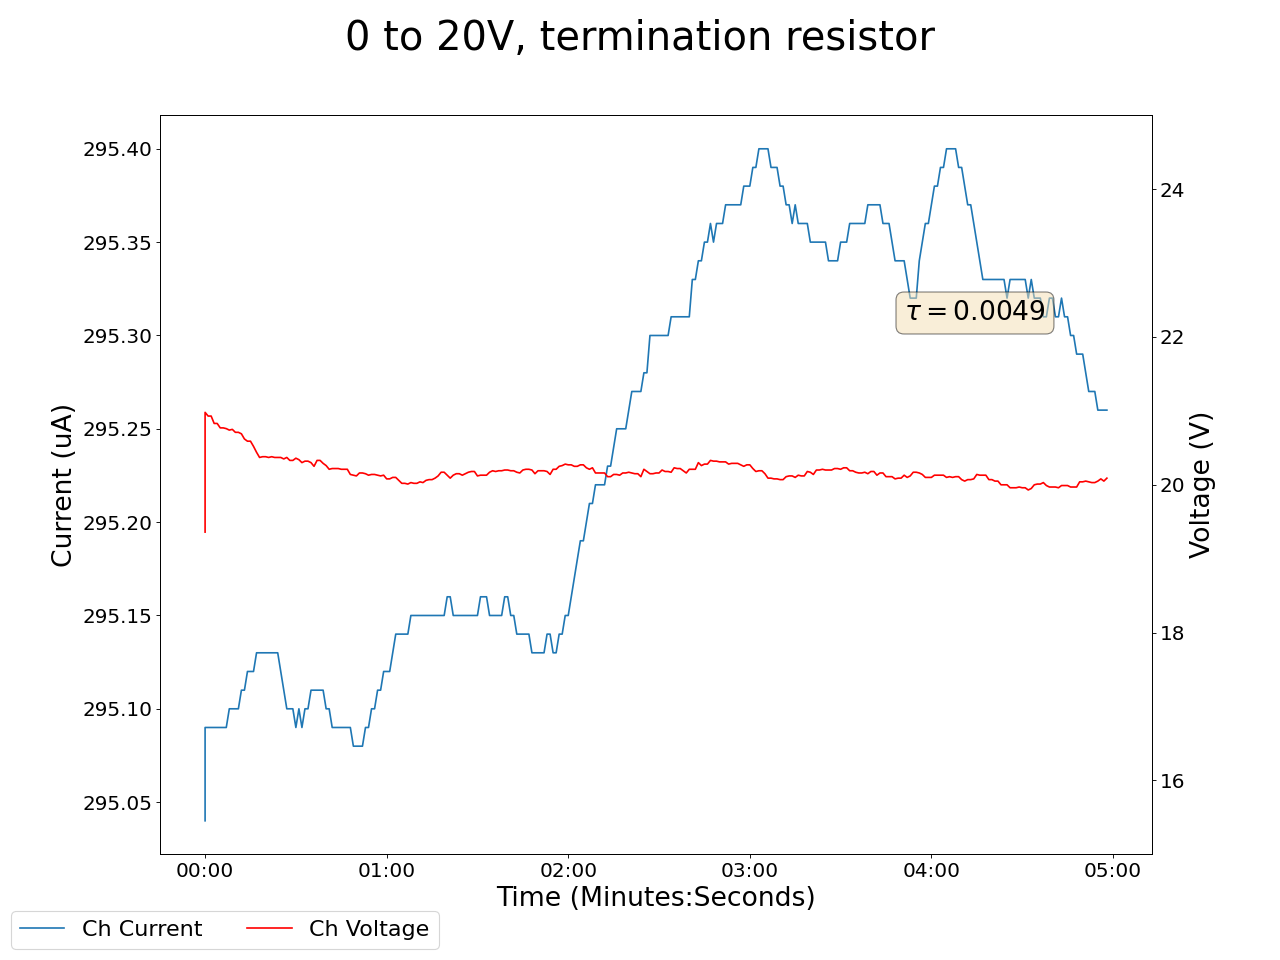

The table this chart was drawn from, first rows:
2024-07-23 13:52:02.328356, 0.0, 0.0, 19.360000610351562, 295.0400085449219, 0.0, 0.0, 0.17000000178813934, 0.0, 0.0, 0.0, 0.0, 0.0, 0.0, 0.0, 0.9200000166893005, 0.0, 0.0, 0.0, 0.0, 0.0, 0.0, 0.0, 0.6200000047683716
2024-07-23 13:52:03.328251, 0.0, 0.0, 20.98, 295.1, 0.0, 0.0, 0.17, 0.0, 0.0, 0.0, 0.0, 0.0, 0.0, 0.0, 0.92, 0.0, 0.0, 0.0, 0.0, 0.0, 0.0, 0.0, 0.62
2024-07-23 13:52:04.328252, 0.0, 0.0, 20.93, 295.1, 0.0, 0.0, 0.17, 0.0, 0.0, 0.0, 0.0, 0.0, 0.0, 0.0, 0.92, 0.0, 0.0, 0.0, 0.0, 0.0, 0.0, 0.0, 0.62
2024-07-23 13:52:05.328251, 0.0, 0.0, 20.93, 295.1, 0.0, 0.0, 0.17, 0.0, 0.0, 0.0, 0.0, 0.0, 0.0, 0.0, 0.92, 0.0, 0.0, 0.0, 0.0, 0.0, 0.0, 0.0, 0.62
2024-07-23 13:52:06.328252, 0.0, 0.0, 20.83, 295.1, 0.0, 0.0, 0.17, 0.0, 0.0, 0.0, 0.0, 0.0, 0.0, 0.0, 0.92, 0.0, 0.0, 0.0, 0.0, 0.0, 0.0, 0.0, 0.62
2024-07-23 13:52:07.328252, 0.0, 0.0, 20.83, 295.1, 0.0, 0.0, 0.17, 0.0, 0.0, 0.0, 0.0, 0.0, 0.0, 0.0, 0.92, 0.0, 0.0, 0.0, 0.0, 0.0, 0.0, 0.0, 0.62
2024-07-23 13:52:08.328251, 0.0, 0.0, 20.77, 295.1, 0.0, 0.0, 0.17, 0.0, 0.0, 0.0, 0.0, 0.0, 0.0, 0.0, 0.92, 0.0, 0.0, 0.0, 0.0, 0.0, 0.0, 0.0, 0.62
2024-07-23 13:52:09.328251, 0.0, 0.0, 20.77, 295.1, 0.0, 0.0, 0.17, 0.0, 0.0, 0.0, 0.0, 0.0, 0.0, 0.0, 0.92, 0.0, 0.0, 0.0, 0.0, 0.0, 0.0, 0.0, 0.62
2024-07-23 13:52:10.328252, 0.0, 0.0, 20.76, 295.1, 0.0, 0.0, 0.17, 0.0, 0.0, 0.0, 0.0, 0.0, 0.0, 0.0, 0.92, 0.0, 0.0, 0.0, 0.0, 0.0, 0.0, 0.0, 0.62
2024-07-23 13:52:11.328252, 0.0, 0.0, 20.74, 295.1, 0.0, 0.0, 0.17, 0.0, 0.0, 0.0, 0.0, 0.0, 0.0, 0.0, 0.92, 0.0, 0.0, 0.0, 0.0, 0.0, 0.0, 0.0, 0.62
2024-07-23 13:52:12.328252, 0.0, 0.0, 20.75, 295.1, 0.0, 0.0, 0.17, 0.0, 0.0, 0.0, 0.0, 0.0, 0.0, 0.0, 0.92, 0.0, 0.0, 0.0, 0.0, 0.0, 0.0, 0.0, 0.62
2024-07-23 13:52:13.328251, 0.0, 0.0, 20.71, 295.1, 0.0, 0.0, 0.17, 0.0, 0.0, 0.0, 0.0, 0.0, 0.0, 0.0, 0.92, 0.0, 0.0, 0.0, 0.0, 0.0, 0.0, 0.0, 0.62
2024-07-23 13:52:14.328251, 0.0, 0.0, 20.71, 295.1, 0.0, 0.0, 0.17, 0.0, 0.0, 0.0, 0.0, 0.0, 0.0, 0.0, 0.92, 0.0, 0.0, 0.0, 0.0, 0.0, 0.0, 0.0, 0.62
2024-07-23 13:52:15.328251, 0.0, 0.0, 20.69, 295.1, 0.0, 0.0, 0.17, 0.0, 0.0, 0.0, 0.0, 0.0, 0.0, 0.0, 0.92, 0.0, 0.0, 0.0, 0.0, 0.0, 0.0, 0.0, 0.62
2024-07-23 13:52:16.328253, 0.0, 0.0, 20.62, 295.1, 0.0, 0.0, 0.17, 0.0, 0.0, 0.0, 0.0, 0.0, 0.0, 0.0, 0.92, 0.0, 0.0, 0.0, 0.0, 0.0, 0.0, 0.0, 0.62
2024-07-23 13:52:17.328252, 0.0, 0.0, 20.59, 295.1, 0.0, 0.0, 0.17, 0.0, 0.0, 0.0, 0.0, 0.0, 0.0, 0.0, 0.92, 0.0, 0.0, 0.0, 0.0, 0.0, 0.0, 0.0, 0.62
2024-07-23 13:52:18.328251, 0.0, 0.0, 20.59, 295.1, 0.0, 0.0, 0.17, 0.0, 0.0, 0.0, 0.0, 0.0, 0.0, 0.0, 0.92, 0.0, 0.0, 0.0, 0.0, 0.0, 0.0, 0.0, 0.62
2024-07-23 13:52:19.328251, 0.0, 0.0, 20.52, 295.1, 0.0, 0.0, 0.17, 0.0, 0.0, 0.0, 0.0, 0.0, 0.0, 0.0, 0.92, 0.0, 0.0, 0.0, 0.0, 0.0, 0.0, 0.0, 0.63
2024-07-23 13:52:20.328251, 0.0, 0.0, 20.44, 295.1, 0.0, 0.0, 0.17, 0.0, 0.0, 0.0, 0.0, 0.0, 0.0, 0.0, 0.92, 0.0, 0.0, 0.0, 0.0, 0.0, 0.0, 0.0, 0.63
2024-07-23 13:52:21.328251, 0.0, 0.0, 20.37, 295.1, 0.0, 0.0, 0.17, 0.0, 0.0, 0.0, 0.0, 0.0, 0.0, 0.0, 0.92, 0.0, 0.0, 0.0, 0.0, 0.0, 0.0, 0.0, 0.63
2024-07-23 13:52:22.328252, 0.0, 0.0, 20.38, 295.1, 0.0, 0.0, 0.17, 0.0, 0.0, 0.0, 0.0, 0.0, 0.0, 0.0, 0.92, 0.0, 0.0, 0.0, 0.0, 0.0, 0.0, 0.0, 0.63
2024-07-23 13:52:23.328251, 0.0, 0.0, 20.38, 295.1, 0.0, 0.0, 0.17, 0.0, 0.0, 0.0, 0.0, 0.0, 0.0, 0.0, 0.92, 0.0, 0.0, 0.0, 0.0, 0.0, 0.0, 0.0, 0.63
2024-07-23 13:52:24.328251, 0.0, 0.0, 20.37, 295.1, 0.0, 0.0, 0.17, 0.0, 0.0, 0.0, 0.0, 0.0, 0.0, 0.0, 0.92, 0.0, 0.0, 0.0, 0.0, 0.0, 0.0, 0.0, 0.63
2024-07-23 13:52:25.328251, 0.0, 0.0, 20.38, 295.1, 0.0, 0.0, 0.17, 0.0, 0.0, 0.0, 0.0, 0.0, 0.0, 0.0, 0.92, 0.0, 0.0, 0.0, 0.0, 0.0, 0.0, 0.0, 0.63
2024-07-23 13:52:26.328251, 0.0, 0.0, 20.37, 295.1, 0.0, 0.0, 0.17, 0.0, 0.0, 0.0, 0.0, 0.0, 0.0, 0.0, 0.92, 0.0, 0.0, 0.0, 0.0, 0.0, 0.0, 0.0, 0.63
2024-07-23 13:52:27.328251, 0.0, 0.0, 20.37, 295.1, 0.0, 0.0, 0.17, 0.0, 0.0, 0.0, 0.0, 0.0, 0.0, 0.0, 0.92, 0.0, 0.0, 0.0, 0.0, 0.0, 0.0, 0.0, 0.63
2024-07-23 13:52:28.328251, 0.0, 0.0, 20.37, 295.1, 0.0, 0.0, 0.17, 0.0, 0.0, 0.0, 0.0, 0.0, 0.0, 0.0, 0.92, 0.0, 0.0, 0.0, 0.0, 0.0, 0.0, 0.0, 0.63
2024-07-23 13:52:29.328251, 0.0, 0.0, 20.35, 295.1, 0.0, 0.0, 0.17, 0.0, 0.0, 0.0, 0.0, 0.0, 0.0, 0.0, 0.92, 0.0, 0.0, 0.0, 0.0, 0.0, 0.0, 0.0, 0.63
2024-07-23 13:52:30.328251, 0.0, 0.0, 20.37, 295.1, 0.0, 0.0, 0.17, 0.0, 0.0, 0.0, 0.0, 0.0, 0.0, 0.0, 0.92, 0.0, 0.0, 0.0, 0.0, 0.0, 0.0, 0.0, 0.63
2024-07-23 13:52:31.328252, 0.0, 0.0, 20.33, 295.1, 0.0, 0.0, 0.17, 0.0, 0.0, 0.0, 0.0, 0.0, 0.0, 0.0, 0.92, 0.0, 0.0, 0.0, 0.0, 0.0, 0.0, 0.0, 0.63
2024-07-23 13:52:32.328252, 0.0, 0.0, 20.33, 295.1, 0.0, 0.0, 0.17, 0.0, 0.0, 0.0, 0.0, 0.0, 0.0, 0.0, 0.92, 0.0, 0.0, 0.0, 0.0, 0.0, 0.0, 0.0, 0.63
2024-07-23 13:52:33.328252, 0.0, 0.0, 20.36, 295.1, 0.0, 0.0, 0.17, 0.0, 0.0, 0.0, 0.0, 0.0, 0.0, 0.0, 0.93, 0.0, 0.0, 0.0, 0.0, 0.0, 0.0, 0.0, 0.63
2024-07-23 13:52:34.328252, 0.0, 0.0, 20.34, 295.1, 0.0, 0.0, 0.17, 0.0, 0.0, 0.0, 0.0, 0.0, 0.0, 0.0, 0.93, 0.0, 0.0, 0.0, 0.0, 0.0, 0.0, 0.0, 0.63
2024-07-23 13:52:35.328251, 0.0, 0.0, 20.3, 295.1, 0.0, 0.0, 0.17, 0.0, 0.0, 0.0, 0.0, 0.0, 0.0, 0.0, 0.93, 0.0, 0.0, 0.0, 0.0, 0.0, 0.0, 0.0, 0.63
2024-07-23 13:52:36.328252, 0.0, 0.0, 20.32, 295.1, 0.0, 0.0, 0.17, 0.0, 0.0, 0.0, 0.0, 0.0, 0.0, 0.0, 0.93, 0.0, 0.0, 0.0, 0.0, 0.0, 0.0, 0.0, 0.63
2024-07-23 13:52:37.328251, 0.0, 0.0, 20.32, 295.1, 0.0, 0.0, 0.17, 0.0, 0.0, 0.0, 0.0, 0.0, 0.0, 0.0, 0.93, 0.0, 0.0, 0.0, 0.0, 0.0, 0.0, 0.0, 0.63
2024-07-23 13:52:38.328251, 0.0, 0.0, 20.3, 295.1, 0.0, 0.0, 0.17, 0.0, 0.0, 0.0, 0.0, 0.0, 0.0, 0.0, 0.93, 0.0, 0.0, 0.0, 0.0, 0.0, 0.0, 0.0, 0.63
2024-07-23 13:52:39.328252, 0.0, 0.0, 20.25, 295.1, 0.0, 0.0, 0.17, 0.0, 0.0, 0.0, 0.0, 0.0, 0.0, 0.0, 0.93, 0.0, 0.0, 0.0, 0.0, 0.0, 0.0, 0.0, 0.63
2024-07-23 13:52:40.328252, 0.0, 0.0, 20.33, 295.1, 0.0, 0.0, 0.17, 0.0, 0.0, 0.0, 0.0, 0.0, 0.0, 0.0, 0.93, 0.0, 0.0, 0.0, 0.0, 0.0, 0.0, 0.0, 0.63
2024-07-23 13:52:41.328252, 0.0, 0.0, 20.33, 295.1, 0.0, 0.0, 0.17, 0.0, 0.0, 0.0, 0.0, 0.0, 0.0, 0.0, 0.93, 0.0, 0.0, 0.0, 0.0, 0.0, 0.0, 0.0, 0.63
2024-07-23 13:52:42.328252, 0.0, 0.0, 20.29, 295.1, 0.0, 0.0, 0.17, 0.0, 0.0, 0.0, 0.0, 0.0, 0.0, 0.0, 0.93, 0.0, 0.0, 0.0, 0.0, 0.0, 0.0, 0.0, 0.63
2024-07-23 13:52:43.328251, 0.0, 0.0, 20.26, 295.1, 0.0, 0.0, 0.17, 0.0, 0.0, 0.0, 0.0, 0.0, 0.0, 0.0, 0.93, 0.0, 0.0, 0.0, 0.0, 0.0, 0.0, 0.0, 0.63
2024-07-23 13:52:44.328251, 0.0, 0.0, 20.21, 295.1, 0.0, 0.0, 0.17, 0.0, 0.0, 0.0, 0.0, 0.0, 0.0, 0.0, 0.93, 0.0, 0.0, 0.0, 0.0, 0.0, 0.0, 0.0, 0.63
2024-07-23 13:52:45.328252, 0.0, 0.0, 20.22, 295.1, 0.0, 0.0, 0.17, 0.0, 0.0, 0.0, 0.0, 0.0, 0.0, 0.0, 0.93, 0.0, 0.0, 0.0, 0.0, 0.0, 0.0, 0.0, 0.63
2024-07-23 13:52:46.328252, 0.0, 0.0, 20.22, 295.1, 0.0, 0.0, 0.17, 0.0, 0.0, 0.0, 0.0, 0.0, 0.0, 0.0, 0.93, 0.0, 0.0, 0.0, 0.0, 0.0, 0.0, 0.0, 0.63
2024-07-23 13:52:47.328252, 0.0, 0.0, 20.22, 295.1, 0.0, 0.0, 0.17, 0.0, 0.0, 0.0, 0.0, 0.0, 0.0, 0.0, 0.93, 0.0, 0.0, 0.0, 0.0, 0.0, 0.0, 0.0, 0.63
2024-07-23 13:52:48.328252, 0.0, 0.0, 20.21, 295.1, 0.0, 0.0, 0.17, 0.0, 0.0, 0.0, 0.0, 0.0, 0.0, 0.0, 0.93, 0.0, 0.0, 0.0, 0.0, 0.0, 0.0, 0.0, 0.63
2024-07-23 13:52:49.328252, 0.0, 0.0, 20.21, 295.1, 0.0, 0.0, 0.17, 0.0, 0.0, 0.0, 0.0, 0.0, 0.0, 0.0, 0.93, 0.0, 0.0, 0.0, 0.0, 0.0, 0.0, 0.0, 0.63
2024-07-23 13:52:50.328252, 0.0, 0.0, 20.21, 295.1, 0.0, 0.0, 0.17, 0.0, 0.0, 0.0, 0.0, 0.0, 0.0, 0.0, 0.93, 0.0, 0.0, 0.0, 0.0, 0.0, 0.0, 0.0, 0.63
2024-07-23 13:52:51.328251, 0.0, 0.0, 20.14, 295.1, 0.0, 0.0, 0.17, 0.0, 0.0, 0.0, 0.0, 0.0, 0.0, 0.0, 0.93, 0.0, 0.0, 0.0, 0.0, 0.0, 0.0, 0.0, 0.63
2024-07-23 13:52:52.328251, 0.0, 0.0, 20.13, 295.1, 0.0, 0.0, 0.17, 0.0, 0.0, 0.0, 0.0, 0.0, 0.0, 0.0, 0.93, 0.0, 0.0, 0.0, 0.0, 0.0, 0.0, 0.0, 0.63
2024-07-23 13:52:53.328251, 0.0, 0.0, 20.12, 295.1, 0.0, 0.0, 0.16, 0.0, 0.0, 0.0, 0.0, 0.0, 0.0, 0.0, 0.93, 0.0, 0.0, 0.0, 0.0, 0.0, 0.0, 0.0, 0.63
2024-07-23 13:52:54.328250, 0.0, 0.0, 20.16, 295.1, 0.0, 0.0, 0.16, 0.0, 0.0, 0.0, 0.0, 0.0, 0.0, 0.0, 0.93, 0.0, 0.0, 0.0, 0.0, 0.0, 0.0, 0.0, 0.63
2024-07-23 13:52:55.328250, 0.0, 0.0, 20.16, 295.1, 0.0, 0.0, 0.16, 0.0, 0.0, 0.0, 0.0, 0.0, 0.0, 0.0, 0.93, 0.0, 0.0, 0.0, 0.0, 0.0, 0.0, 0.0, 0.63
2024-07-23 13:52:56.328252, 0.0, 0.0, 20.15, 295.1, 0.0, 0.0, 0.16, 0.0, 0.0, 0.0, 0.0, 0.0, 0.0, 0.0, 0.93, 0.0, 0.0, 0.0, 0.0, 0.0, 0.0, 0.0, 0.63
2024-07-23 13:52:57.328252, 0.0, 0.0, 20.13, 295.1, 0.0, 0.0, 0.16, 0.0, 0.0, 0.0, 0.0, 0.0, 0.0, 0.0, 0.93, 0.0, 0.0, 0.0, 0.0, 0.0, 0.0, 0.0, 0.63
2024-07-23 13:52:58.328251, 0.0, 0.0, 20.14, 295.1, 0.0, 0.0, 0.16, 0.0, 0.0, 0.0, 0.0, 0.0, 0.0, 0.0, 0.93, 0.0, 0.0, 0.0, 0.0, 0.0, 0.0, 0.0, 0.63
2024-07-23 13:52:59.328250, 0.0, 0.0, 20.14, 295.1, 0.0, 0.0, 0.16, 0.0, 0.0, 0.0, 0.0, 0.0, 0.0, 0.0, 0.93, 0.0, 0.0, 0.0, 0.0, 0.0, 0.0, 0.0, 0.63
2024-07-23 13:53:00.328251, 0.0, 0.0, 20.13, 295.1, 0.0, 0.0, 0.16, 0.0, 0.0, 0.0, 0.0, 0.0, 0.0, 0.0, 0.93, 0.0, 0.0, 0.0, 0.0, 0.0, 0.0, 0.0, 0.63
2024-07-23 13:53:01.328252, 0.0, 0.0, 20.12, 295.1, 0.0, 0.0, 0.16, 0.0, 0.0, 0.0, 0.0, 0.0, 0.0, 0.0, 0.93, 0.0, 0.0, 0.0, 0.0, 0.0, 0.0, 0.0, 0.63
2024-07-23 13:53:02.328252, 0.0, 0.0, 20.13, 295.1, 0.0, 0.0, 0.17, 0.0, 0.0, 0.0, 0.0, 0.0, 0.0, 0.0, 0.92, 0.0, 0.0, 0.0, 0.0, 0.0, 0.0, 0.0, 0.63
... 239 more rows
